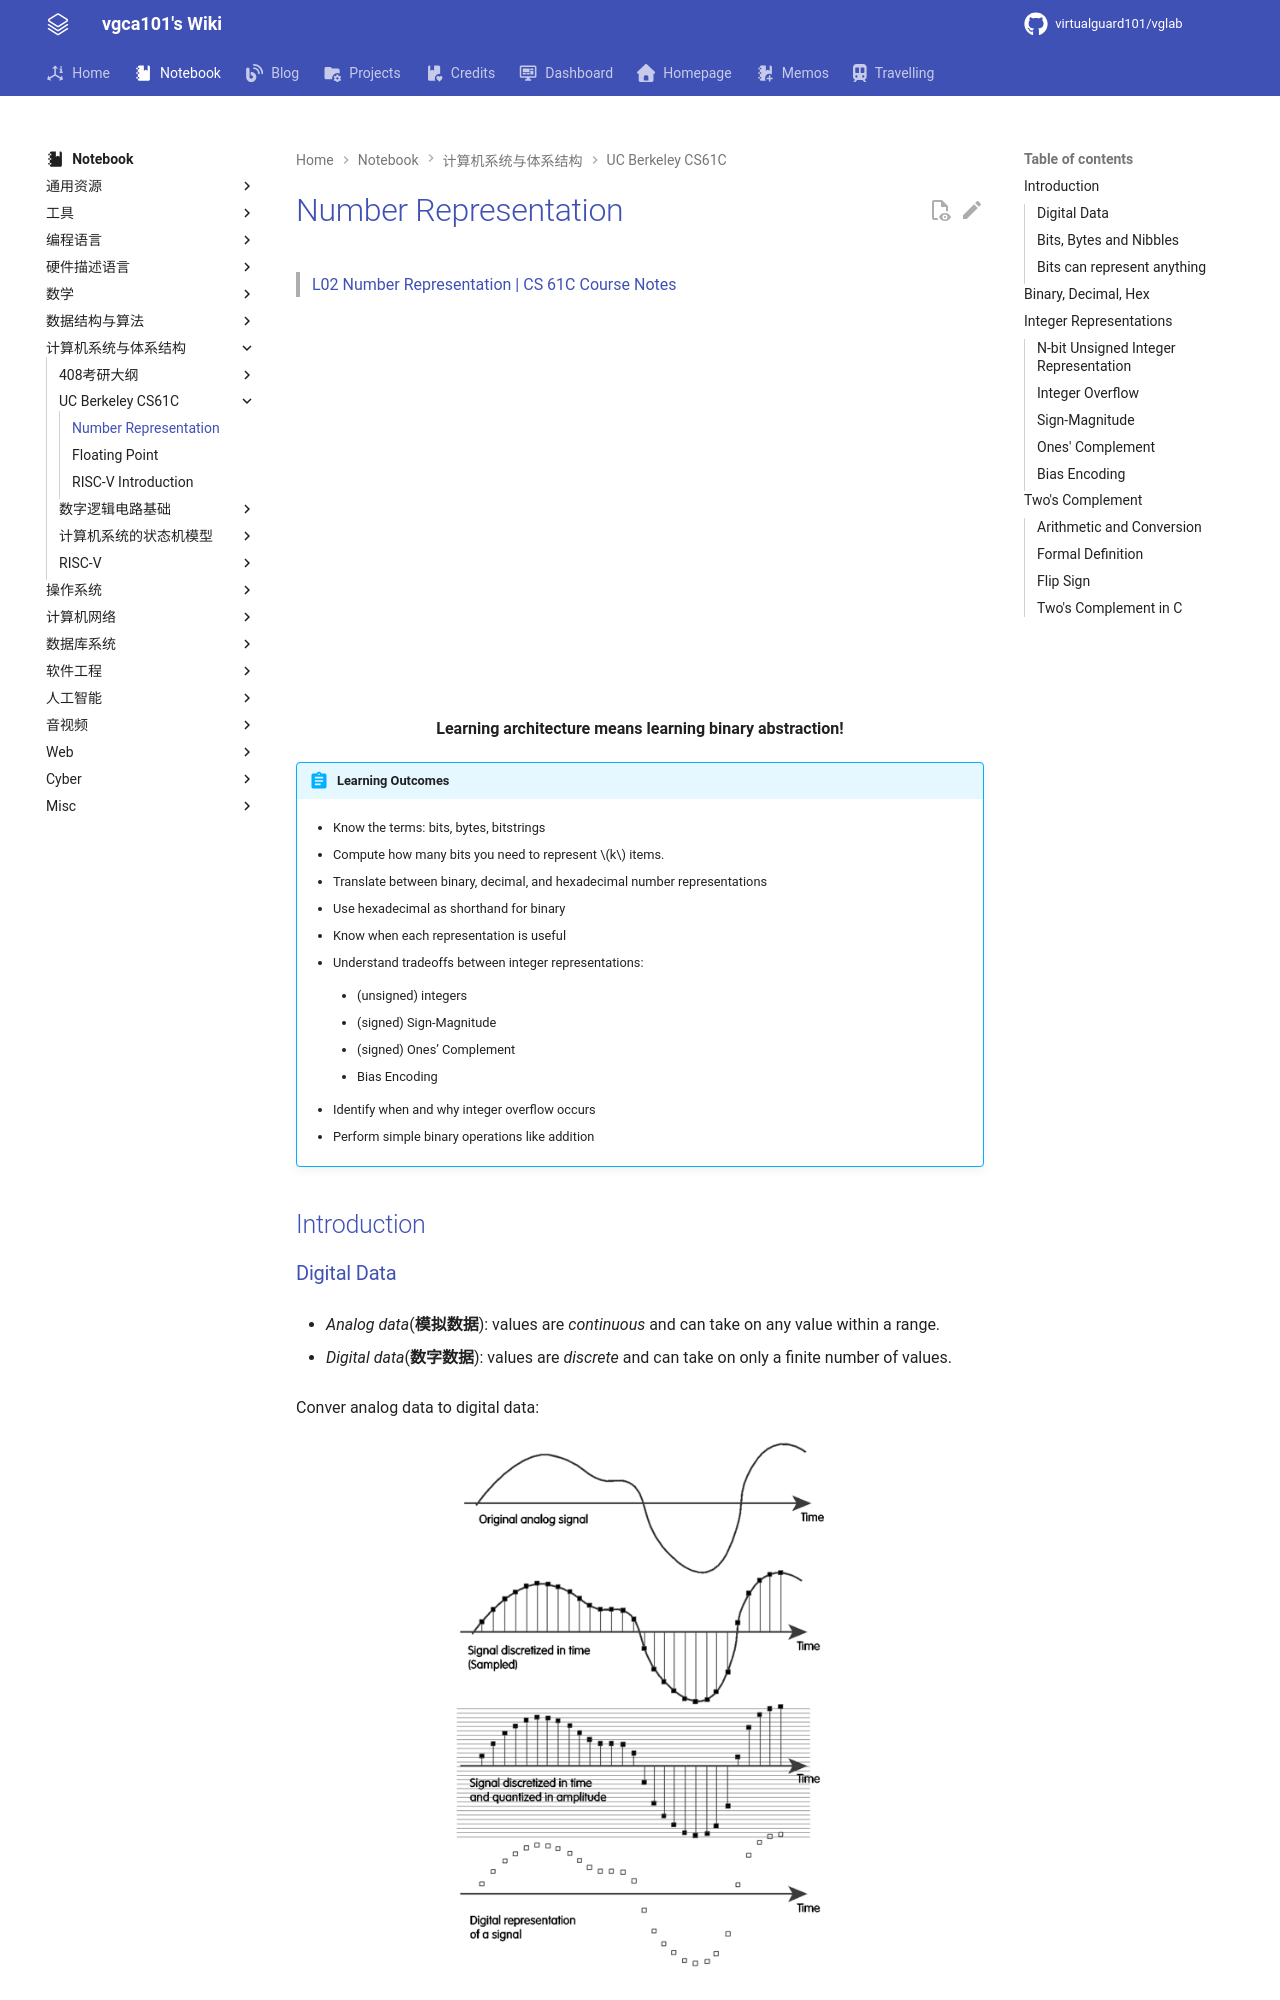

repository: virtualguard101/wiki · page: note/csa/cs61c/Number Representation/index.html · generator: mkdocs

---
date: 2026-07-16 16:41:36
title: Number Representation
permalink: num-repr
publish: true
tags:
  - 计算机系统与体系结构
  - CS61C
---

# Number Representation

> [L02 Number Representation | CS 61C Course Notes](https://notes.cs61c.org/content/number-rep/)

<div class="responsive-video-container">
    <iframe src="https://player.bilibili.com/player.html?isOutside=true&aid=1806497713&bvid=BV17b42177VG&cid=1621699328&p=2&autoplay=0"
    scrolling="no" 
    border="0" 
    frameborder="no" 
    framespacing="0" 
    allowfullscreen="true"> 
    </iframe>
</div>

<div class="text-center-container" style="text-align: center;">
    <strong>Learning architecture means learning binary abstraction!</strong>
</div>

!!! abstract "Learning Outcomes"
    - Know the terms: bits, bytes, bitstrings

    - Compute how many bits you need to represent $k$ items.

    - Translate between binary, decimal, and hexadecimal number representations

    - Use hexadecimal as shorthand for binary

    - Know when each representation is useful

    - Understand tradeoffs between integer representations:

        - (unsigned) integers

        - (signed) Sign-Magnitude

        - (signed) Ones’ Complement

        - Bias Encoding

    - Identify when and why integer overflow occurs

    - Perform simple binary operations like addition

## Introduction

### Digital Data

- *Analog data*(**模拟数据**): values are *continuous* and can take on any value within a range.

- *Digital data*(**数字数据**): values are *discrete* and can take on only a finite number of values.

Conver analog data to digital data:

![](assets/num-repr/1.png)

1. *Sample* (**采样**): We **ask the signal at every time step**: “What’s your value?” This usually occurs at a **regular interval**.

    For example, for music on CDs, that’s 44,100 times a second we’re asking it what its height is.

2. *Quantize* (**量化**): Because the height might come out at some fractional number, we need to **divide it up in its amplitude using a “yardstick.”**
   
    We divide it up into a 16-bit number, which is $2^16 = 65536$ possible tick marks. Then, the sample “snaps” to the closest tick mark.
